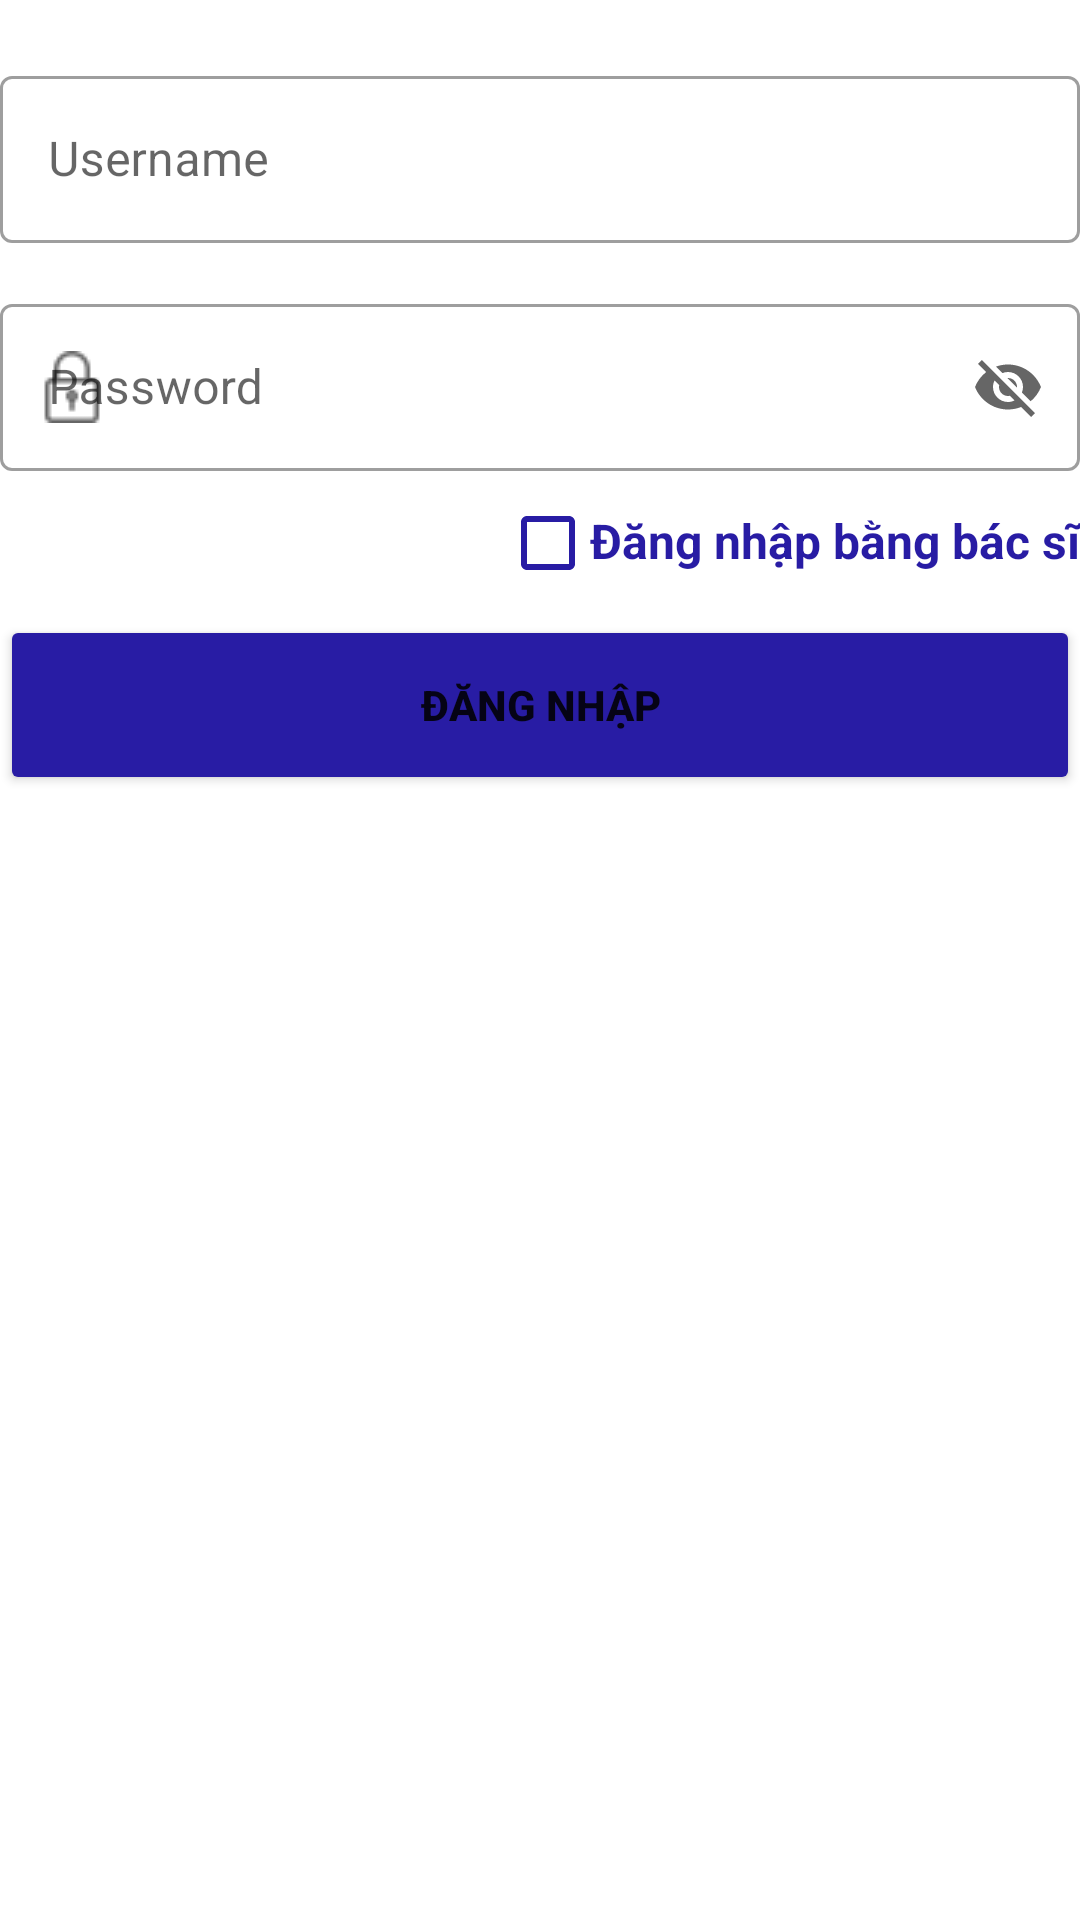

Write the Android layout XML for this screen, with the resource values it uses.
<!-- AndroidManifest.xml: application theme Theme.DuAnTotNghiep -->
<!-- res/layout/fragment_login.xml -->
<?xml version="1.0" encoding="utf-8"?>
<layout xmlns:android="http://schemas.android.com/apk/res/android"
    xmlns:tools="http://schemas.android.com/tools"
    xmlns:app="http://schemas.android.com/apk/res-auto">
    <FrameLayout
        android:layout_width="match_parent"
        android:layout_height="match_parent"
        tools:context=".login.LoginFragment">
        
        <LinearLayout android:paddingTop="20dp"
            android:orientation="vertical"
            android:layout_width="match_parent"
            android:layout_height="match_parent">

            <com.google.android.material.textfield.TextInputLayout
                style="@style/Widget.MaterialComponents.TextInputLayout.OutlinedBox"
                app:startIconDrawable="@drawable/icon_user"
                android:layout_width="match_parent"
                android:hint="Username"
                android:layout_height="wrap_content">

                <com.google.android.material.textfield.TextInputEditText
                    android:id="@+id/edtUsername"
                    android:layout_width="match_parent"
                    android:layout_height="wrap_content">

                </com.google.android.material.textfield.TextInputEditText>
            </com.google.android.material.textfield.TextInputLayout>

            <com.google.android.material.textfield.TextInputLayout
                style="@style/Widget.MaterialComponents.TextInputLayout.OutlinedBox"
                app:startIconDrawable="@drawable/ic_padlock"
                android:layout_marginTop="15dp"
                android:layout_width="match_parent"
                app:endIconMode="password_toggle"
                android:hint="Password"
                android:layout_height="wrap_content">

                <com.google.android.material.textfield.TextInputEditText
                    android:id="@+id/edtPassword"
                    android:layout_width="match_parent"
                    android:layout_height="wrap_content">

                </com.google.android.material.textfield.TextInputEditText>
            </com.google.android.material.textfield.TextInputLayout>


            <LinearLayout
                android:orientation="horizontal"
                android:gravity="right"
                android:layout_width="match_parent"
                android:layout_height="wrap_content">
                <CheckBox
                    android:id="@+id/cbTypeLogin"
                    android:buttonTint="@color/maincolor"
                    android:layout_width="30dp"
                    android:layout_height="wrap_content"/>
                <TextView
                    android:textSize="16sp"
                    android:text="Đăng nhập bằng bác sĩ"
                    android:textStyle="bold"
                    android:textColor="@color/maincolor"
                    android:layout_width="wrap_content"
                    android:layout_height="wrap_content"/>
            </LinearLayout>
            <Button
                android:id="@+id/btnLogin"
                android:text="ĐĂNG NHẬP"
                android:textStyle="bold"
                android:layout_width="match_parent"
                android:backgroundTint="@color/maincolor"
                android:layout_height="60dp">

            </Button>
        </LinearLayout>


    </FrameLayout>
</layout>
<!-- resources referenced by this layout -->
<resources>
  <color name="maincolor">#281CA4</color>
  <!-- drawable ic_padlock: png bitmap (drawable, 1204 bytes) -->
  <style name="Theme.DuAnTotNghiep" parent="Theme.MaterialComponents.DayNight.NoActionBar">
          
          <item name="colorPrimary">@color/purple_500</item>
          <item name="colorPrimaryVariant">@color/purple_700</item>
          <item name="colorOnPrimary">@color/white</item>
          
          <item name="colorSecondary">@color/teal_200</item>
          <item name="colorSecondaryVariant">@color/teal_700</item>
          <item name="colorOnSecondary">@color/black</item>
          
          <item name="android:statusBarColor" tools:targetApi="l">?attr/colorPrimaryVariant</item>
          
      </style>
  <color name="purple_500">#FF6200EE</color>
  <color name="purple_700">#FF3700B3</color>
  <color name="white">#FFFFFFFF</color>
  <color name="teal_200">#FF03DAC5</color>
  <color name="teal_700">#FF018786</color>
  <color name="black">#FF000000</color>
</resources>
